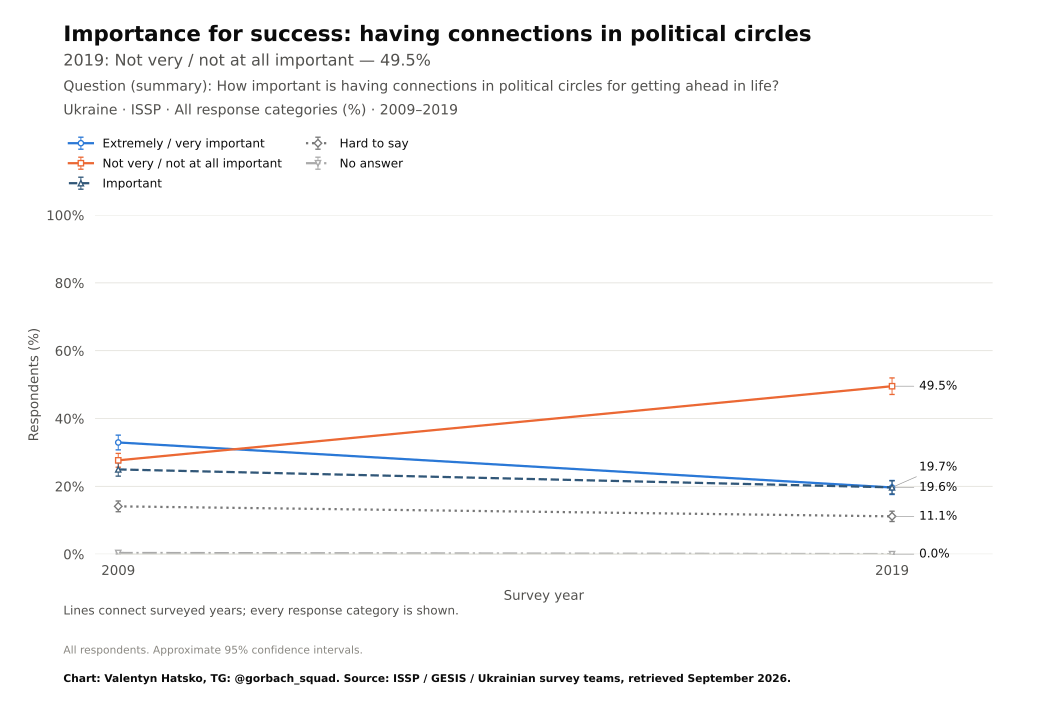

Values plotted in this chart, from the file beside it:
survey, item, year, question_type, source_file, source_field, source_table, source_sha256, response, estimate, se, ci_low, ci_high, n_valid, n_domain, n_psu, kish_n, weight_sum, weighted, variance_method, denominator, excluded_non_numeric_pct, spontaneous_against_democracy_pct, round
ISSP, ahead_political, 2009, ordinal, ZA5400_v4-0-0.sav, V12, original microdata, ff5bd2c5c8c7ba6e8e7ba11541b464be2d464ddf…, Extremely / very important, 32.93, 1.107, 30.76, 35.1, 2012, 2012, 2012, 1829, 2012, True, Approximate weighted respondent lineariz…, all eligible adults, , , 
ISSP, ahead_political, 2019, ordinal, ZA7810_v1-0-0.sav, v6, original microdata, 694abfea6f4a06ec211c0e24428d0bce0acc0f3e…, Extremely / very important, 19.65, 1.054, 17.58, 21.71, 2001, 2001, 2001, 1624, 2001, True, Approximate weighted respondent lineariz…, all eligible adults, , , 
ISSP, ahead_political, 2009, ordinal, ZA5400_v4-0-0.sav, V12, original microdata, ff5bd2c5c8c7ba6e8e7ba11541b464be2d464ddf…, Not very / not at all important, 27.67, 1.04, 25.63, 29.7, 2012, 2012, 2012, 1829, 2012, True, Approximate weighted respondent lineariz…, all eligible adults, , , 
ISSP, ahead_political, 2019, ordinal, ZA7810_v1-0-0.sav, v6, original microdata, 694abfea6f4a06ec211c0e24428d0bce0acc0f3e…, Not very / not at all important, 49.52, 1.24, 47.09, 51.96, 2001, 2001, 2001, 1624, 2001, True, Approximate weighted respondent lineariz…, all eligible adults, , , 
ISSP, ahead_political, 2009, ordinal, ZA5400_v4-0-0.sav, V12, original microdata, ff5bd2c5c8c7ba6e8e7ba11541b464be2d464ddf…, Important, 24.98, 1.01, 23, 26.96, 2012, 2012, 2012, 1829, 2012, True, Approximate weighted respondent lineariz…, all eligible adults, , , 
ISSP, ahead_political, 2019, ordinal, ZA7810_v1-0-0.sav, v6, original microdata, 694abfea6f4a06ec211c0e24428d0bce0acc0f3e…, Important, 19.69, 0.9833, 17.76, 21.62, 2001, 2001, 2001, 1624, 2001, True, Approximate weighted respondent lineariz…, all eligible adults, , , 
ISSP, ahead_political, 2009, ordinal, ZA5400_v4-0-0.sav, V12, original microdata, ff5bd2c5c8c7ba6e8e7ba11541b464be2d464ddf…, Hard to say, 14.09, 0.8062, 12.51, 15.67, 2012, 2012, 2012, 1829, 2012, True, Approximate weighted respondent lineariz…, all eligible adults, , , 
ISSP, ahead_political, 2019, ordinal, ZA7810_v1-0-0.sav, v6, original microdata, 694abfea6f4a06ec211c0e24428d0bce0acc0f3e…, Hard to say, 11.14, 0.7767, 9.619, 12.67, 2001, 2001, 2001, 1624, 2001, True, Approximate weighted respondent lineariz…, all eligible adults, , , 
ISSP, ahead_political, 2009, ordinal, ZA5400_v4-0-0.sav, V12, original microdata, ff5bd2c5c8c7ba6e8e7ba11541b464be2d464ddf…, No answer, 0.3411, 0.1439, 0.059, 0.6233, 2012, 2012, 2012, 1829, 2012, True, Approximate weighted respondent lineariz…, all eligible adults, , , 
ISSP, ahead_political, 2019, ordinal, ZA7810_v1-0-0.sav, v6, original microdata, 694abfea6f4a06ec211c0e24428d0bce0acc0f3e…, No answer, 0.0, 0.0, 0.0, 0.0, 2001, 2001, 2001, 1624, 2001, True, Approximate weighted respondent lineariz…, all eligible adults, , , 
